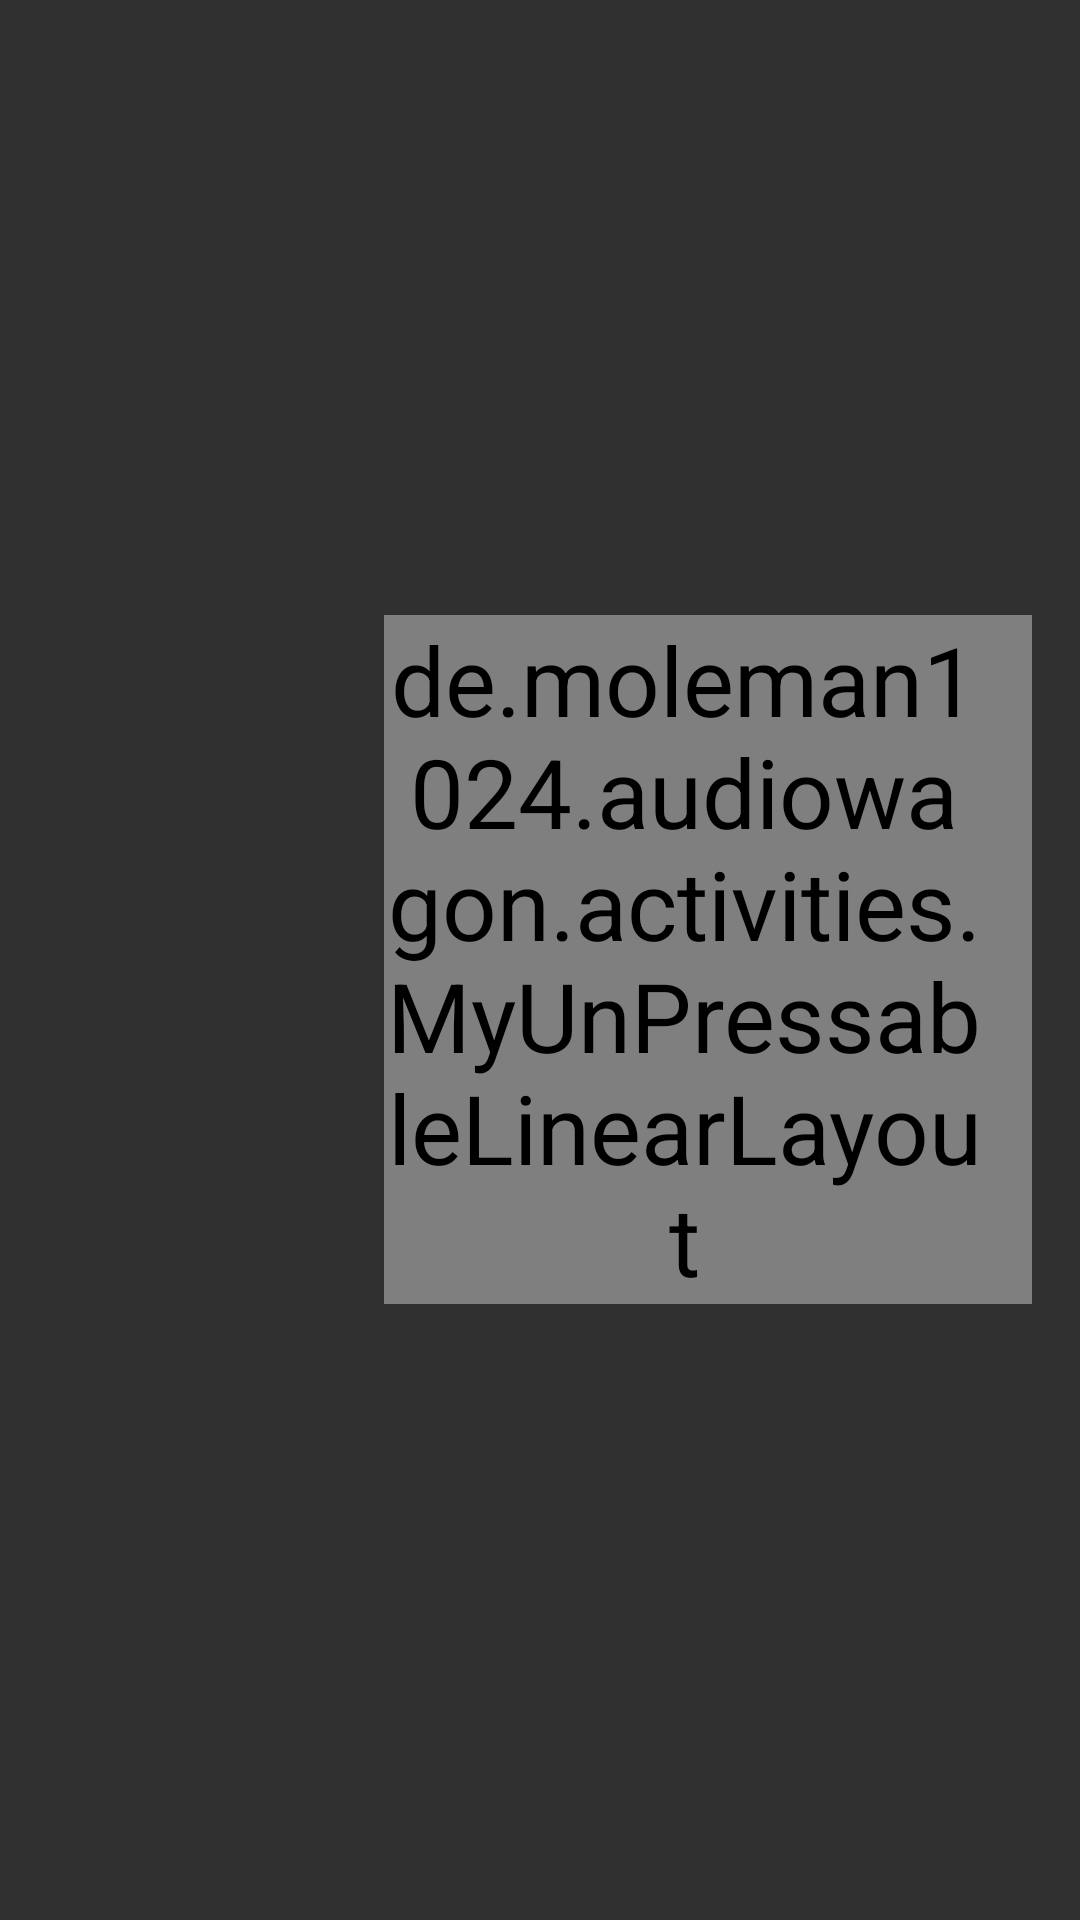

Here is an Android app screen rendered from its layout file. Give the layout XML and the strings, colors and styles it references.
<!-- AndroidManifest.xml: application theme AppTheme -->
<!-- res/layout/preference_widget_seekbar_balance.xml -->
<?xml version="1.0" encoding="utf-8"?>
<LinearLayout xmlns:android="http://schemas.android.com/apk/res/android"
        android:layout_width="match_parent"
        android:layout_height="wrap_content"
        android:minHeight="?android:attr/listPreferredItemHeightLarge"
        android:gravity="center_vertical"
        android:paddingLeft="?android:attr/listPreferredItemPaddingLeft"
        android:paddingStart="?android:attr/listPreferredItemPaddingStart"
        android:paddingRight="?android:attr/listPreferredItemPaddingRight"
        android:paddingEnd="?android:attr/listPreferredItemPaddingEnd"
        android:background="?android:attr/selectableItemBackground"
        android:clipChildren="false"
        android:clipToPadding="false"
        android:baselineAligned="false"
        android:orientation="horizontal">

    <include layout="@layout/my_image_frame" />

    
    <LinearLayout
            android:layout_width="match_parent"
            android:layout_height="wrap_content"
            android:orientation="vertical"
            android:layout_marginTop="8dp"
            android:layout_marginBottom="8dp"
            android:layout_marginLeft="56dp"
            android:layout_marginStart="56dp"
            android:clipChildren="false"
            android:clipToPadding="false">

        <RelativeLayout
                android:layout_width="wrap_content"
                android:layout_height="0dp"
                android:layout_weight="1">

            
            <de.moleman1024.audiowagon.activities.MyUnPressableLinearLayout
                    android:layout_width="match_parent"
                    android:layout_height="wrap_content"
                    android:gravity="center_vertical"
                    android:paddingLeft="0dp"
                    android:paddingStart="0dp"
                    android:paddingRight="16dp"
                    android:paddingEnd="16dp"
                    android:clipChildren="false"
                    android:clipToPadding="false">

                <TextView
                        android:id="@android:id/title"
                        android:labelFor="@id/seekbar"
                        android:minWidth="@dimen/preference_seekbar_eq_value_minWidth"
                        android:layout_width="wrap_content"
                        android:layout_height="wrap_content"
                        android:singleLine="true"
                        android:gravity="left"
                        android:paddingRight="8dp"
                        android:paddingEnd="8dp"
                        android:textAppearance="?android:attr/textAppearanceListItem"
                        android:ellipsize="marquee" />

                
                <SeekBar
                        android:id="@+id/seekbar"
                        android:layout_width="0dp"
                        android:layout_weight="1"
                        android:layout_height="wrap_content"
                        android:paddingLeft="@dimen/preference_seekbar_eq_padding_horizontal"
                        android:paddingStart="@dimen/preference_seekbar_eq_padding_horizontal"
                        android:paddingRight="@dimen/preference_seekbar_eq_padding_horizontal"
                        android:paddingEnd="@dimen/preference_seekbar_eq_padding_horizontal"
                        android:paddingTop="@dimen/preference_seekbar_eq_padding_vertical"
                        android:paddingBottom="@dimen/preference_seekbar_eq_padding_vertical"
                        android:background="@null" />

                
                <TextView
                        android:id="@+id/seekbar_value"
                        android:minWidth="@dimen/preference_seekbar_eq_value_minWidth"
                        android:paddingLeft="8dp"
                        android:paddingStart="8dp"
                        android:paddingRight="0dp"
                        android:paddingEnd="0dp"
                        android:layout_width="wrap_content"
                        android:layout_height="wrap_content"
                        android:gravity="right"
                        android:singleLine="true"
                        android:textAppearance="?android:attr/textAppearanceListItem"
                        android:ellipsize="marquee"
                        android:scrollbars="none" />

            </de.moleman1024.audiowagon.activities.MyUnPressableLinearLayout>
        </RelativeLayout>
    </LinearLayout>


</LinearLayout>
<!-- res/layout/my_image_frame.xml (included above) -->
<?xml version="1.0" encoding="utf-8"?>
<LinearLayout
        xmlns:android="http://schemas.android.com/apk/res/android"
        xmlns:app="http://schemas.android.com/apk/res-auto"
        android:id="@+id/icon_frame"
        android:layout_width="wrap_content"
        android:layout_height="wrap_content"
        android:minWidth="56dp"
        android:gravity="start|center_vertical"
        android:orientation="horizontal"
        android:paddingLeft="0dp"
        android:paddingStart="0dp"
        android:paddingRight="8dp"
        android:paddingEnd="8dp"
        android:paddingTop="4dp"
        android:paddingBottom="4dp">

    <ImageView
            android:id="@android:id/icon"
            android:layout_width="wrap_content"
            android:layout_height="wrap_content"
            app:maxWidth="48dp"
            app:maxHeight="48dp"/>

</LinearLayout>
<!-- resources referenced by this layout -->
<resources>
  <dimen name="preference_seekbar_eq_padding_horizontal">0dp</dimen>
  <dimen name="preference_seekbar_eq_padding_vertical">15dp</dimen>
  <dimen name="preference_seekbar_eq_value_minWidth">160dp</dimen>
  <style name="AppTheme" parent="Theme.AppCompat.NoActionBar">
          
          <item name="colorAccent">@color/colorAccent</item>
          <item name="android:textSize">@dimen/car_body1_size</item>
          <item name="eqSeekBarPreferenceStyle">@style/Preference.SeekBarPreference.EQ</item>
          <item name="balanceSeekBarPreferenceStyle">@style/Preference.SeekBarPreference.Balance</item>
      </style>
  <color name="colorAccent">#AD2B20</color>
  <dimen name="car_body1_size">32sp</dimen>
  <style name="Preference.SeekBarPreference.EQ">
          <item name="android:layout">@layout/preference_widget_seekbar_eq</item>
          <item name="adjustable">true</item>
          <item name="showSeekBarValue">true</item>
      </style>
  <style name="Preference.SeekBarPreference.Balance">
          <item name="android:layout">@layout/preference_widget_seekbar_balance</item>
          <item name="adjustable">true</item>
          <item name="showSeekBarValue">true</item>
      </style>
</resources>
